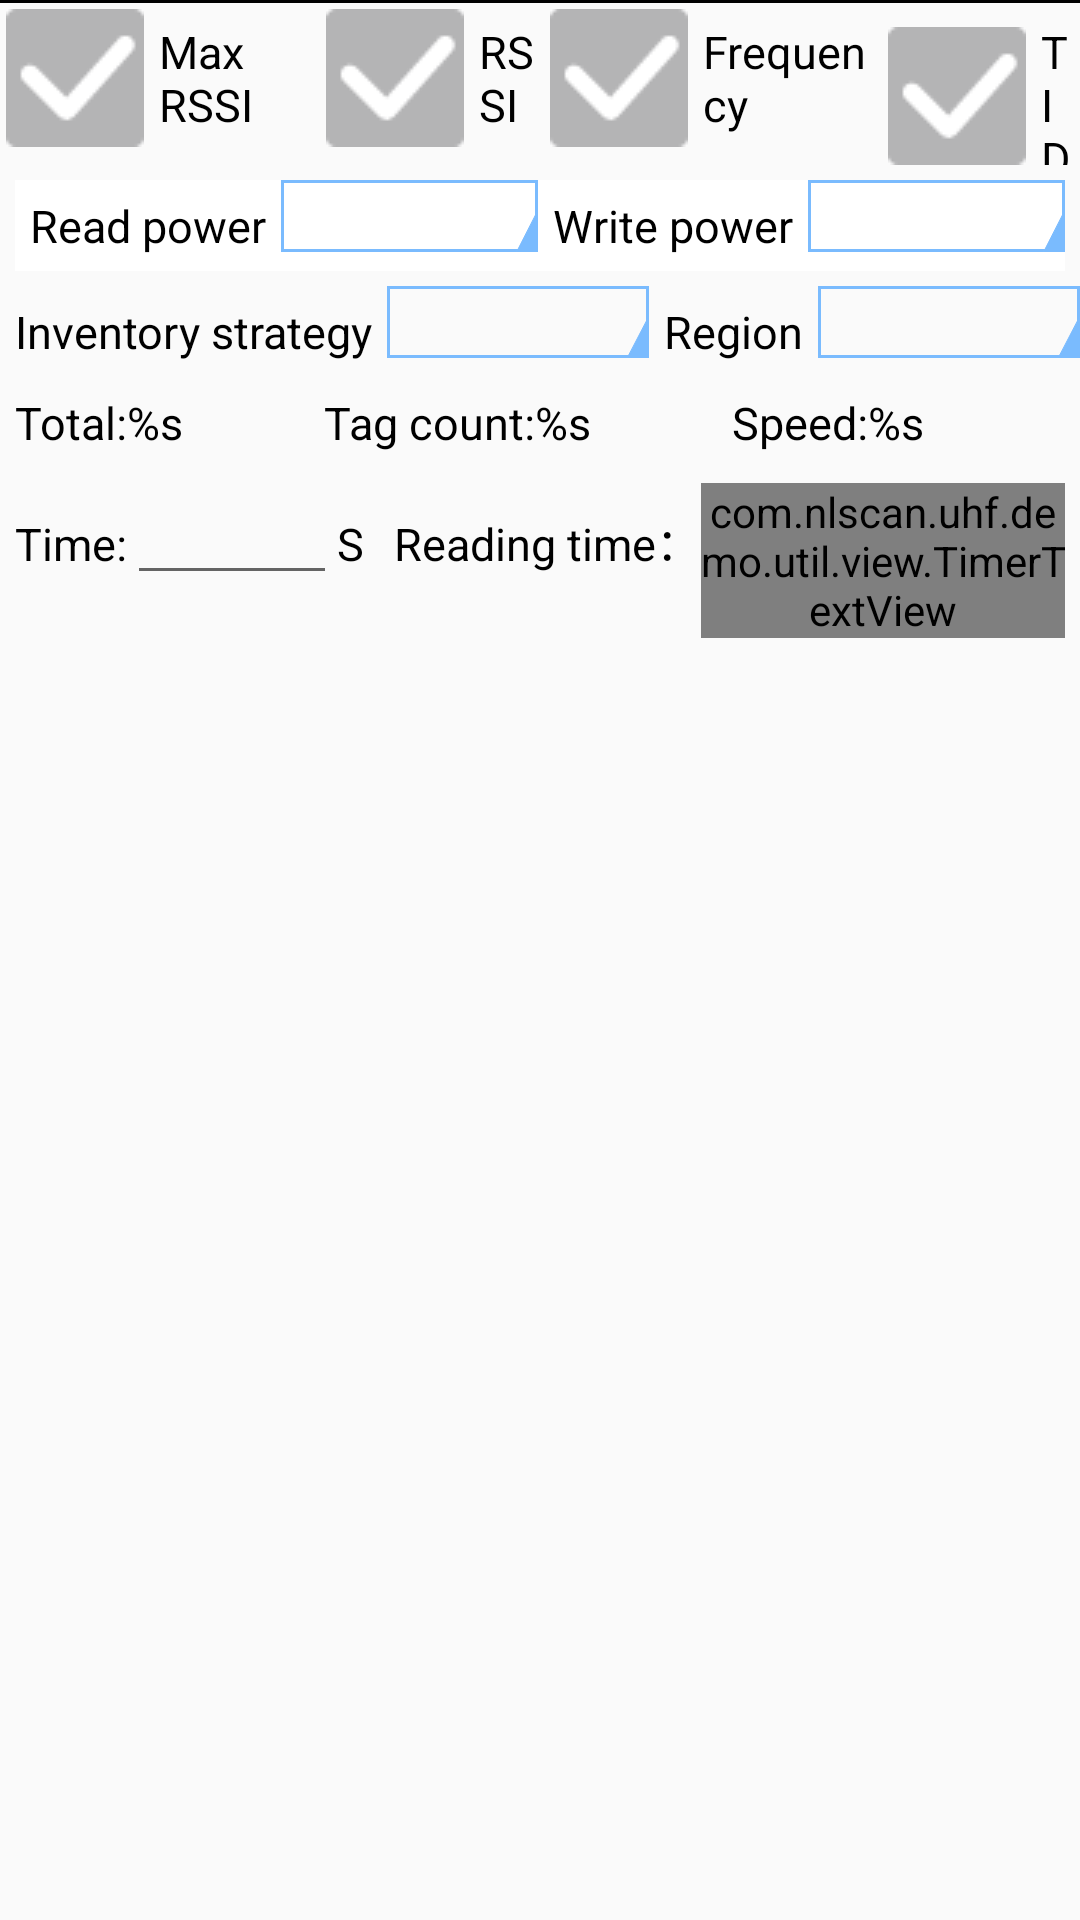

Android layout source for this screen:
<!-- AndroidManifest.xml: application theme AppTheme -->
<!-- res/layout/layout_inv_params_bar.xml -->
<?xml version="1.0" encoding="utf-8"?>
<LinearLayout xmlns:android="http://schemas.android.com/apk/res/android"
    android:layout_width="match_parent"
    android:layout_height="wrap_content"
    android:orientation="vertical">

    <View
        android:layout_width="match_parent"
        android:layout_height="1dp"
        android:background="@color/black"/>

    <TableLayout
        android:layout_width="match_parent"
        android:layout_height="wrap_content">

        <TableRow>
            <CheckBox
                android:id="@+id/cb_max_rssi"
                android:layout_width="wrap_content"
                android:layout_height="wrap_content"
                android:layout_weight="1"
                android:textColor="@color/black"
                android:textSize="@dimen/dimen_params_bar_text_size"
                style="@style/CheckBox"
                android:text="@string/uhf_record_max_rssi"/>

            <CheckBox
                android:visibility="gone"
                android:id="@+id/cb_mutip_tags"
                android:layout_width="wrap_content"
                android:layout_height="wrap_content"
                android:layout_weight="1"
                android:textColor="@color/black"
                android:textSize="@dimen/dimen_params_bar_text_size"
                style="@style/CheckBox"
                android:text="@string/uhf_multip_tags"/>

            <CheckBox
                android:id="@+id/cb_rssi"
                android:layout_width="wrap_content"
                android:layout_height="wrap_content"
                android:layout_weight="1"
                android:textColor="@color/black"
                android:textSize="@dimen/dimen_params_bar_text_size"
                style="@style/CheckBox"
                android:text="RSSI"/>

            <CheckBox
                android:id="@+id/cb_frequence"
                android:layout_width="wrap_content"
                android:layout_height="wrap_content"
                android:layout_weight="1"
                android:textColor="@color/black"
                android:textSize="@dimen/dimen_params_bar_text_size"
                style="@style/CheckBox"
                android:text="@string/uhf_freq"/>

            <CheckBox
                android:id="@+id/cb_tid"
                android:layout_width="wrap_content"
                android:layout_height="wrap_content"
                android:layout_weight="1"
                android:textColor="@color/black"
                android:textSize="@dimen/dimen_params_bar_text_size"
                style="@style/CheckBox"
                android:text="@string/uhf_tag_tid"/>
        </TableRow>
        <TableRow>

            
            

            <CheckBox
                android:id="@+id/cb_protocal"
                android:layout_width="wrap_content"
                android:layout_height="wrap_content"
                android:layout_weight="1"
                android:textColor="@color/black"
                android:textSize="@dimen/dimen_params_bar_text_size"
                android:text="@string/uhf_protocol"
                style="@style/CheckBox"
                android:visibility="gone"/>

        </TableRow>
    </TableLayout>

    <LinearLayout
        android:id="@+id/content_power_setting"
        android:layout_width="match_parent"
        android:layout_height="wrap_content"
        android:layout_margin="5dp"
        android:background="@color/white"
        android:orientation="vertical">

        <LinearLayout
            android:id="@+id/content_ant_power"
            android:layout_width="match_parent"
            android:layout_height="wrap_content"
            android:padding="0dp">
            <TextView
                android:layout_width="wrap_content"
                android:layout_height="wrap_content"
                android:padding="5dp"
                android:gravity="center_vertical"
                android:text="@string/read_power"
                android:textColor="@android:color/black"
                android:textSize="15sp" />

            <Spinner
                android:id="@+id/spinner_read_power"
                android:layout_width="1dp"
                android:layout_height="wrap_content"
                android:layout_weight="1"
                android:backgroundTint="@color/item_corner_blue"
                android:background="@drawable/spinner_selector"/>

            <TextView
                android:layout_width="wrap_content"
                android:layout_height="wrap_content"
                android:padding="5dp"
                android:gravity="center_vertical"
                android:text="@string/write_power"
                android:textColor="@android:color/black"
                android:textSize="15sp" />

            <Spinner
                android:id="@+id/spinner_write_power"
                android:layout_width="1dp"
                android:layout_height="wrap_content"
                android:layout_weight="1"
                android:backgroundTint="@color/item_corner_blue"
                android:background="@drawable/spinner_selector"/>


        </LinearLayout>

    </LinearLayout>

    <LinearLayout
        android:id="@+id/content_policy_region"
        android:layout_width="match_parent"
        android:layout_height="wrap_content"
        android:padding="0dp"
        android:orientation="horizontal">
        <TextView
            android:layout_width="wrap_content"
            android:layout_height="wrap_content"
            android:padding="5dp"
            android:gravity="center_vertical"
            android:text="@string/inv_compose_policy"
            android:textColor="@android:color/black"
            android:textSize="15sp" />

        <Spinner
            android:id="@+id/spinner_inv_policy"
            android:layout_width="wrap_content"
            android:layout_height="wrap_content"
            android:gravity="center_vertical"
            android:layout_weight="1"
            android:backgroundTint="@color/item_corner_blue"
            android:background="@drawable/spinner_selector"/>

        <TextView
            android:layout_width="wrap_content"
            android:layout_height="wrap_content"
            android:padding="5dp"
            android:gravity="center_vertical"
            android:text="@string/region_choose"
            android:textColor="@android:color/black"
            android:textSize="15sp" />

        <Spinner
            android:id="@+id/spinner_region"
            android:layout_width="wrap_content"
            android:layout_height="wrap_content"
            android:gravity="center_vertical"
            android:layout_weight="1"
            android:backgroundTint="@color/item_corner_blue"
            android:background="@drawable/spinner_selector"/>

    </LinearLayout>
    <LinearLayout
        android:layout_width="match_parent"
        android:layout_height="wrap_content"
        android:padding="5dp"
        android:orientation="horizontal">

        <TextView
            android:id="@+id/tv_total_count"
            android:layout_width="wrap_content"
            android:layout_height="wrap_content"
            android:layout_weight="1"
            android:textColor="@color/black"
            android:textSize="@dimen/dimen_params_bar_text_size"
            android:text="@string/uhf_total_count"/>

        <TextView
            android:id="@+id/tv_total_tags_count"
            android:layout_width="wrap_content"
            android:layout_height="wrap_content"
            android:layout_weight="1"
            android:textColor="@color/black"
            android:textSize="@dimen/dimen_params_bar_text_size"
            android:text="@string/uhf_total_tag"/>

        <TextView
            android:id="@+id/tv_speed"
            android:layout_width="wrap_content"
            android:layout_height="wrap_content"
            android:layout_weight="1"
            android:textColor="@color/black"
            android:textSize="@dimen/dimen_params_bar_text_size"
            android:text="@string/uhf_inv_speed"/>

    </LinearLayout>

    <LinearLayout
        android:layout_width="match_parent"
        android:layout_height="wrap_content"
        android:padding="5dp"
        android:orientation="horizontal">

        <TextView
            android:layout_width="wrap_content"
            android:layout_height="wrap_content"
            android:gravity="center"
            android:textColor="@color/black"
            android:textSize="@dimen/dimen_params_bar_text_size"
            android:text="Time:"/>

        <EditText
            android:id="@+id/et_time"
            android:layout_width="70dp"
            android:layout_height="wrap_content"
            android:textColor="@color/black"
            android:inputType="number"
            android:textSize="@dimen/dimen_params_bar_text_size"/>

        <TextView
            android:layout_width="wrap_content"
            android:layout_height="wrap_content"
            android:gravity="center"
            android:textColor="@color/black"
            android:textSize="@dimen/dimen_params_bar_text_size"
            android:text="S"/>

        <TextView
            android:layout_width="wrap_content"
            android:layout_height="wrap_content"
            android:layout_marginLeft="10dp"
            android:textColor="@color/black"
            android:textSize="@dimen/dimen_params_bar_text_size"
            android:text="@string/uhf_read_time"/>

        <com.nlscan.uhf.demo.util.view.TimerTextView
            android:id="@+id/tv_inv_span_time"
            android:layout_width="wrap_content"
            android:layout_height="wrap_content"

            android:minWidth="20dp"
            android:textColor="@color/black"
            android:textSize="@dimen/dimen_params_bar_text_size"/>

        <TextView
            android:layout_width="wrap_content"
            android:layout_height="wrap_content"
            android:gravity="center"
            android:textColor="@color/black"
            android:textSize="@dimen/dimen_params_bar_text_size"
            android:text="S"/>

        <TextView
            android:id="@+id/tv_battery_temperature"
            android:layout_width="wrap_content"
            android:layout_height="wrap_content"
            android:gravity="right"
            android:layout_weight="1"
            android:textColor="@color/black"
            android:textSize="13sp"
            android:text="@string/battery_temperature"/>

    </LinearLayout>

</LinearLayout>
<!-- resources referenced by this layout -->
<resources>
  <color name="black">#ff000000</color>
  <color name="item_corner_blue">#7abbfe</color>
  <color name="white">#ffffff</color>
  <dimen name="dimen_params_bar_text_size">15sp</dimen>
  <!-- drawable spinner_selector (drawable) -->
  <?xml version="1.0" encoding="utf-8"?>
  <layer-list xmlns:android="http://schemas.android.com/apk/res/android">
      
      <item
          android:drawable="@drawable/spinner_background" />
      <item android:drawable="@drawable/shape_triangle" />
  </layer-list>
  <string name="battery_temperature">Temperature:%s°C</string>
  <string name="inv_compose_policy">Inventory strategy</string>
  <string name="read_power">Read power</string>
  <string name="region_choose">Region</string>
  <string name="uhf_freq">Frequency</string>
  <string name="uhf_inv_speed">Speed:%s</string>
  <string name="uhf_multip_tags">Multi-tag</string>
  <string name="uhf_protocol">Protocol</string>
  <string name="uhf_read_time">Reading time：</string>
  <string name="uhf_record_max_rssi">Max RSSI</string>
  <string name="uhf_tag_tid">TID</string>
  <string name="uhf_total_count">Total:%s</string>
  <string name="uhf_total_tag">Tag count:%s</string>
  <string name="write_power">Write power</string>
  <style name="CheckBox" parent="@android:style/Widget.CompoundButton.CheckBox">
          <item name="android:button">@null</item>
          <item name="android:drawableLeft">@drawable/checkbox</item>
          <item name="android:drawablePadding">5.0dp</item>
          <item name="android:layout_margin">2dp</item>
          <item name="android:maxHeight">50dp</item>
      </style>
  <style name="AppTheme" parent="Theme.AppCompat.Light.DarkActionBar">
          
          <item name="colorPrimary">@color/colorPrimary</item>
          <item name="colorPrimaryDark">@color/colorPrimaryDark</item>
          <item name="colorAccent">@color/colorAccent</item>
      </style>
  <!-- drawable spinner_background (drawable) -->
  <?xml version="1.0" encoding="utf-8"?>
  <shape xmlns:android="http://schemas.android.com/apk/res/android">
          <solid android:color="@android:color/transparent" />
          <corners android:radius="0dp" />
          <stroke
              android:width="1dp"
              android:color="@color/light_blue" />
  </shape>
  <!-- drawable shape_triangle (drawable) -->
  <?xml version="1.0" encoding="utf-8"?>
  <vector xmlns:android="http://schemas.android.com/apk/res/android"
      android:width="24dp"
      android:height="24dp"
      android:viewportWidth="24.0"
      android:viewportHeight="24.0">
      <path
          android:pathData="M22,24 L24,10 L24,24 z"
          android:strokeColor="@color/light_blue"
          android:fillColor="@color/light_blue"/>
  </vector>
  <!-- drawable checkbox (drawable) -->
  <?xml version="1.0" encoding="utf-8"?>
  <selector xmlns:android="http://schemas.android.com/apk/res/android">
          <item android:state_checked="true" android:drawable="@drawable/checkbox_check"/>
          <item android:state_checked="false" android:drawable="@drawable/checkbox_normal"/>
  </selector>
  <color name="colorPrimary">#008577</color>
  <color name="colorPrimaryDark">#00574B</color>
  <color name="colorAccent">#D81B60</color>
  <color name="light_blue">#5dadff</color>
  <!-- drawable checkbox_check: png bitmap (drawable-xhdpi, 636 bytes) -->
  <!-- drawable checkbox_normal: png bitmap (drawable-mdpi, 640 bytes) -->
</resources>
